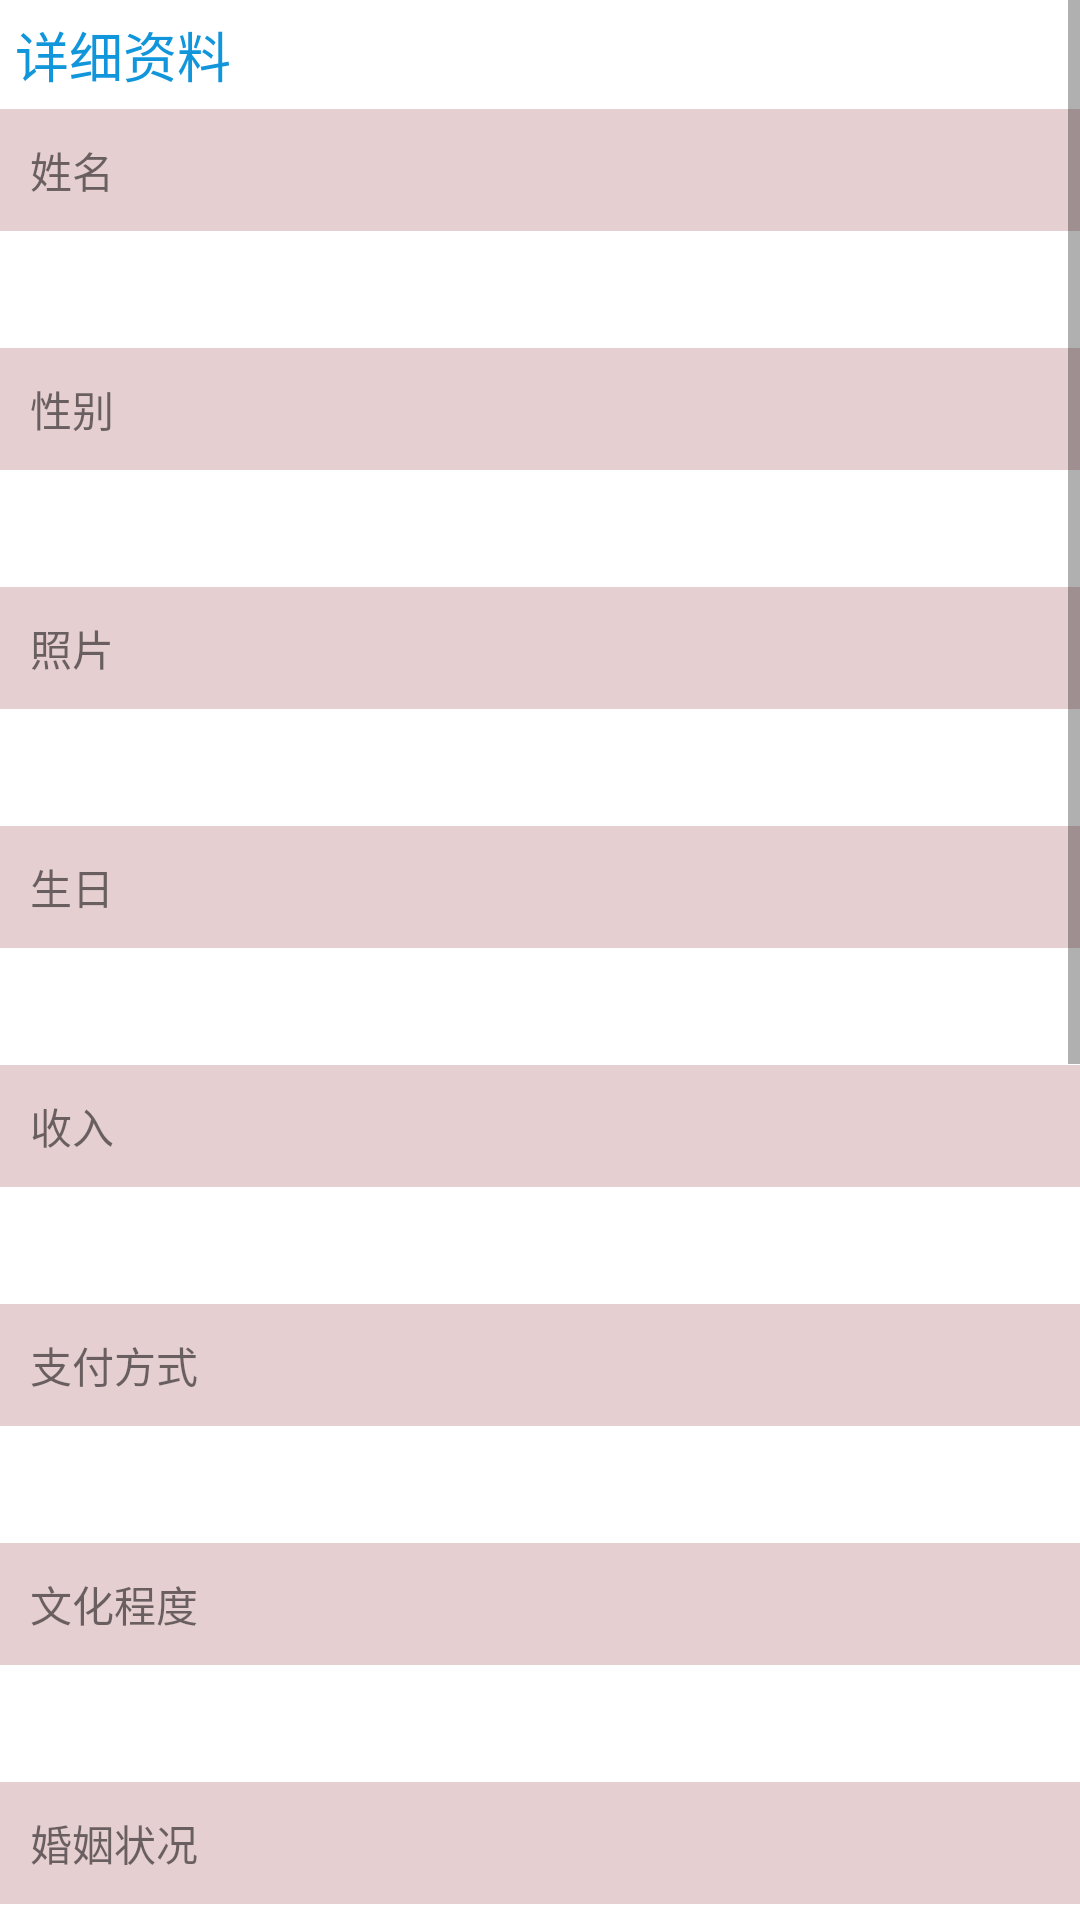

Here is an Android app screen rendered from its layout file. Give the layout XML and the strings, colors and styles it references.
<!-- AndroidManifest.xml: application theme AppTheme -->
<!-- res/layout/activity_show_data.xml -->
<?xml version="1.0" encoding="utf-8"?>
<ScrollView xmlns:android="http://schemas.android.com/apk/res/android"
    android:layout_width="match_parent"
    android:layout_height="match_parent" >

    <LinearLayout
        android:layout_width="match_parent"
        android:layout_height="match_parent"
        android:background="#e6cfd1"
        android:orientation="vertical" >

        <TextView
            android:id="@+id/tv_back2"
            android:layout_width="match_parent"
            android:layout_height="wrap_content"
            android:background="#fff"
            android:drawableLeft="@mipmap/back"
            android:padding="5dp"
            android:text="详细资料"
            android:textColor="#1296db"
            android:textSize="18sp" />

        <TextView
            style="@style/TextStyle"
            android:text="姓名" />

        <TextView
            android:id="@+id/tv_show_name"
            style="@style/TextStyle"
            android:background="#fff" />

        <TextView
            style="@style/TextStyle"
            android:text="性别" />

        <TextView
            android:id="@+id/tv_gender"
            style="@style/TextStyle"
            android:background="#fff" />

        <TextView
            style="@style/TextStyle"
            android:text="照片" />

        <TextView
            android:id="@+id/tv_photo"
            style="@style/TextStyle"
            android:background="#fff" />

        <TextView
            style="@style/TextStyle"
            android:text="生日" />

        <TextView
            android:id="@+id/tv_birthday"
            style="@style/TextStyle"
            android:background="#fff" />

        <TextView
            style="@style/TextStyle"
            android:text="收入" />

        <TextView
            android:id="@+id/tv_income"
            style="@style/TextStyle"
            android:background="#fff" />
        <TextView
            style="@style/TextStyle"
            android:text="支付方式" />

        <TextView
            android:id="@+id/tv_payways"
            style="@style/TextStyle"
            android:background="#fff" />

        <TextView
            style="@style/TextStyle"
            android:text="文化程度" />

        <TextView
            android:id="@+id/tv_diploma"
            style="@style/TextStyle"
            android:background="#fff" />

        <TextView
            style="@style/TextStyle"
            android:text="婚姻状况" />

        <TextView
            android:id="@+id/tv_marriage"
            style="@style/TextStyle"
            android:background="#fff" />
        <TextView
            style="@style/TextStyle"
            android:text="居住方式" />

        <TextView
            android:id="@+id/tv_living"
            style="@style/TextStyle"
            android:background="#fff" />

        <TextView
            style="@style/TextStyle"
            android:text="宗教信仰" />

        <TextView
            android:id="@+id/tv_religion"
            style="@style/TextStyle"
            android:background="#fff" />

        <TextView
            style="@style/TextStyle"
            android:text="痴呆程度" />

        <TextView
            android:id="@+id/tv_oafish"
            style="@style/TextStyle"
            android:background="#fff" />

        <TextView
            style="@style/TextStyle"
            android:text="精神病表现" />

        <TextView
            android:id="@+id/tv_insanity"
            style="@style/TextStyle"
            android:background="#fff" />

        <TextView
            style="@style/TextStyle"
            android:text="患病" />

        <TextView
            android:id="@+id/tv_illness"
            style="@style/TextStyle"
            android:text="无"
            android:background="#fff" />

        <TextView
            style="@style/TextStyle"
            android:text="意外事件" />

        <TextView
            android:id="@+id/tv_accident"
            style="@style/TextStyle"
            android:text="无"
            android:background="#fff" />

    </LinearLayout>

</ScrollView>
<!-- resources referenced by this layout -->
<resources>
  <style name="TextStyle">
          <item name="android:layout_width">match_parent</item>
          <item name="android:layout_height">wrap_content</item>
          <item name="android:padding">10dp</item>
          <item name="android:singleLine">true</item>
      </style>
  <style name="AppTheme" parent="Theme.AppCompat.Light.DarkActionBar">
          
          <item name="colorPrimary">@color/colorPrimary</item>
          <item name="colorPrimaryDark">@color/colorPrimaryDark</item>
          <item name="colorAccent">@color/colorAccent</item>
          <item name="windowNoTitle">true</item>
      </style>
  <!-- not gathered from this repository: default colours our renderer supplied (Android Studio template values) -->
  <color name="colorPrimary">#FF6200EE</color>
  <color name="colorPrimaryDark">#FF3700B3</color>
  <color name="colorAccent">#FF03DAC5</color>
</resources>
